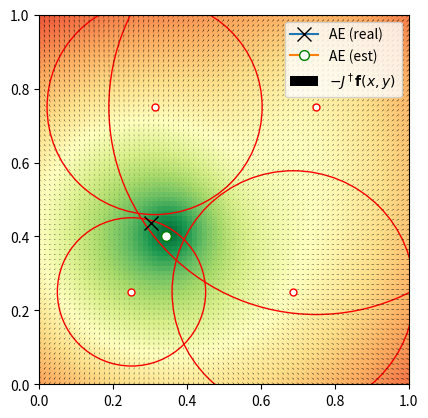

This figure's Python source:
import numpy as np
import matplotlib.pyplot as plt


D = np.random.rand(2) #[0.5, 0.62] #crack location (0,0) < D < (1,1)
v = 8 #wave velocity

#np.array([[0.05,0.05],[0.95,0.05],[0.05,0.95],[0.95,0.95]])
#np.array([[0.2,0.2],[0.8,0.2],[0.2,0.8],[0.8,0.8]])
#np.array([[0.04, 0.04], [0.110, 0.04], [0.05, 0.120], [0.120, 0.120]])
S_loc = 6.25 * np.array([[0.04, 0.04], [0.110, 0.04], [0.05, 0.120], [0.120, 0.120]]) #matrix of sensor locations

ToA = [np.linalg.norm(s-D)/v + np.random.normal(0,0.0055) for s in S_loc] 	#vector of time of arrivals (noisy)
radii = [v*t for t in ToA]



def f(x, S, ToA):
	#function
	F = np.zeros(len(S[:,0]))
	for i in range(len(F)):
		F[i] = (x[0] - S[i,0])**2 + (x[1] - S[i,1])**2 - (v*ToA[i])**2
	return F

def J(x, S):
	#Jacobian matrix
	J = 2*np.repeat([x], len(S[:,0]), axis=0) - 2*S_loc
	return np.linalg.pinv(J)


#initial guess for (x,y) and propegate
X = np.random.rand(2) #[0.2, 0.6] 
for i in range(10):
	print(X)
	X -= J(X, S_loc) @ f(X, S_loc, ToA)

print(np.linalg.norm(X - D))

#calculate quiver plot
n = 75
F = np.zeros((2,n,n))
G = np.zeros((n,n))
for i in range(len(F[0])):
	for j in range(len(F[0,:])):
		x = i/n
		y = j/n
		F[0,j,i] = -(J([x,y], S_loc) @ f([x,y], S_loc, ToA))[0]
		F[1,j,i] = -(J([x,y], S_loc) @ f([x,y], S_loc, ToA))[1]
		G[j,i] = np.linalg.norm([F[0,j,i], F[1,j,i]])


fig, ax = plt.subplots()
ax.set_xlim(0,1)
ax.set_ylim(0,1)

ax.plot(D[0], D[1], marker="x", markersize=10, markerfacecolor='white', markeredgecolor="black", label='AE (real)') #crack location

ax.plot(X[0], X[1], marker="o", markersize=7, markerfacecolor='white', markeredgecolor="green", label='AE (est)') #predicted crack location

for i, r in enumerate(radii):	#sensor circles
	ax.plot(S_loc[i,0], S_loc[i,1], marker="o", markersize=5, markerfacecolor='white', markeredgecolor="red")
	ax.add_patch(plt.Circle(S_loc[i], r, color='r', fill=None, linewidth=1))

#ax.imshow(np.random.rand(100**2).reshape((100,100)), vmax=5, extent=[0,1,0,1], aspect='equal', origin='lower', cmap='Greens')
ax.imshow(G, extent=[0,1,0,1], vmin=np.min(G), vmax=np.max(G)*1.2, aspect='equal', origin='lower', cmap='RdYlGn_r')
ax.quiver(np.linspace(0,1,n), np.linspace(0,1,n), F[0], F[1], headwidth=1, minlength=0, label='$-J^\dagger \mathbf{f}(x,y)$')

plt.legend()
plt.show()